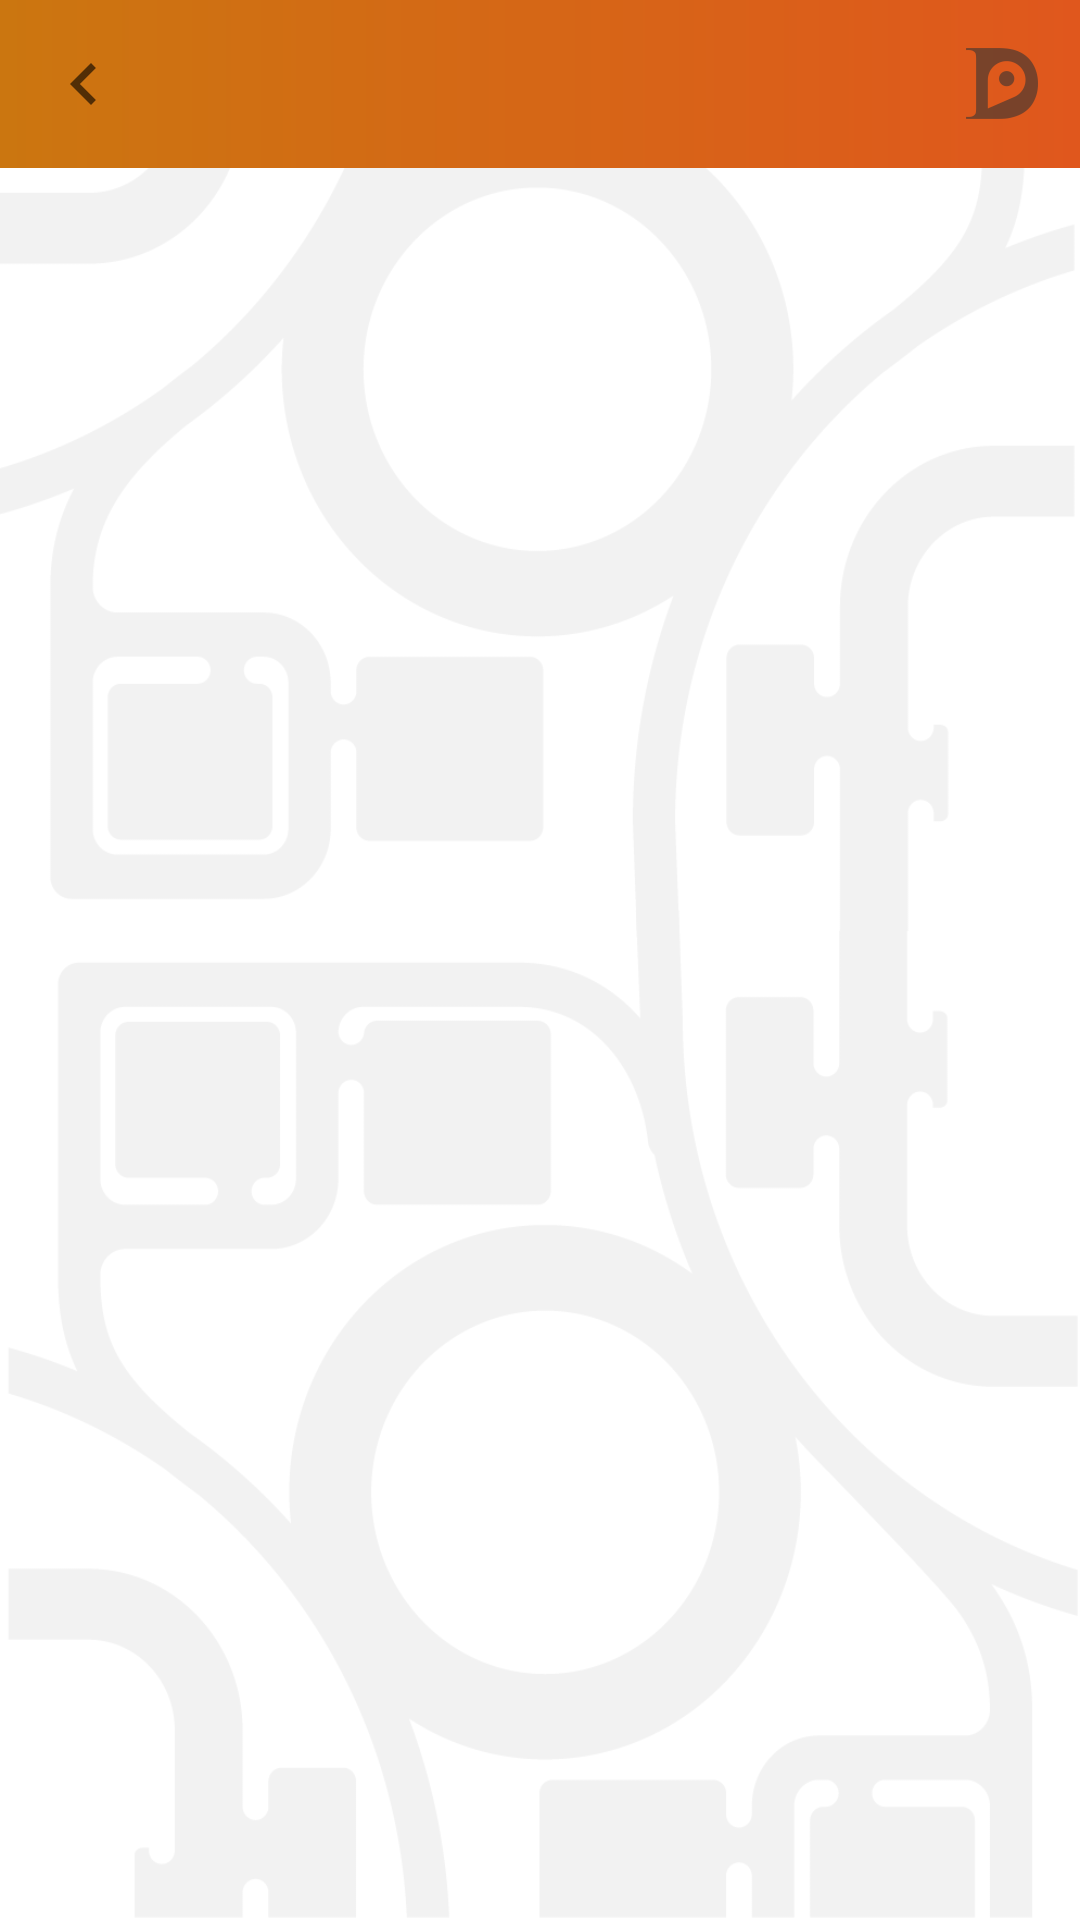

Write the Android layout XML for this screen, with the resource values it uses.
<!-- AndroidManifest.xml: activity theme AppTheme.NoActionBar -->
<!-- res/layout/activity_list_driver.xml -->
<?xml version="1.0" encoding="utf-8"?>
<LinearLayout xmlns:android="http://schemas.android.com/apk/res/android"
    xmlns:tools="http://schemas.android.com/tools"
    android:id="@+id/activity_list_driver"
    android:layout_width="match_parent"
    android:layout_height="match_parent"
    android:orientation="vertical"
    android:background="@color/colorWhite"
    android:fitsSystemWindows="true"
    tools:context="com.domicilio.confiable.doco.views.activities.ListDriverActivity">

    <LinearLayout
        android:layout_width="match_parent"
        android:layout_height="match_parent"
        android:background="@drawable/fondo"
        android:orientation="vertical">

        <include layout="@layout/toolbar_actionbar" />

        <FrameLayout
            android:id="@+id/fragment_container"
            android:layout_width="match_parent"
            android:layout_height="match_parent"
            android:paddingBottom="@dimen/activity_vertical_margin"
            android:paddingLeft="@dimen/activity_horizontal_margin"
            android:paddingRight="@dimen/activity_horizontal_margin"
            android:paddingTop="@dimen/activity_vertical_margin">
        </FrameLayout>
    </LinearLayout>

</LinearLayout>
<!-- res/layout/toolbar_actionbar.xml (included above) -->
<?xml version="1.0" encoding="utf-8"?>

<android.support.design.widget.AppBarLayout
    xmlns:android="http://schemas.android.com/apk/res/android"
    xmlns:app="http://schemas.android.com/apk/res-auto"
    android:layout_width="match_parent"
    android:layout_height="wrap_content"
    android:theme="@style/ThemeOverlay.AppCompat.Dark.ActionBar"
    android:fitsSystemWindows="true">

    <android.support.v7.widget.Toolbar
        android:id="@+id/toolbar"
        android:layout_width="match_parent"
        android:layout_height="?attr/actionBarSize"
        android:background="@drawable/gradient_principal"
        app:navigationIcon="@drawable/ic_action_back"
        app:popupTheme="@style/AppTheme.PopupOverlay"
        app:titleTextAppearance="@style/AppTheme.Toolbar.Title">

        <ImageView
            android:layout_width="wrap_content"
            android:layout_height="wrap_content"
            android:layout_gravity="end"
            android:layout_marginRight="10dp"
            android:src="@drawable/ic_action_doco" />
    </android.support.v7.widget.Toolbar>
</android.support.design.widget.AppBarLayout>
<!-- resources referenced by this layout -->
<resources>
  <color name="colorWhite">#ffffff</color>
  <dimen name="activity_horizontal_margin">16dp</dimen>
  <dimen name="activity_vertical_margin">16dp</dimen>
  <!-- drawable fondo: png bitmap (drawable-hdpi, 52837 bytes) -->
  <!-- drawable gradient_principal (drawable) -->
  <?xml version="1.0" encoding="utf-8"?>
  <shape xmlns:android="http://schemas.android.com/apk/res/android">
      <gradient
          android:angle="0"
          android:startColor="@color/colorOrange"
          android:endColor="@color/colorOrangeDark"
          android:type="linear" />
  </shape>
  <!-- drawable ic_action_back (drawable) -->
  <vector android:alpha="0.60" android:height="28dp"
      android:viewportHeight="24.0" android:viewportWidth="24.0"
      android:width="28dp" xmlns:android="http://schemas.android.com/apk/res/android">
      <path android:fillColor="#FF000000" android:pathData="M15.41,7.41L14,6l-6,6 6,6 1.41,-1.41L10.83,12z"/>
  </vector>
  <!-- drawable ic_action_doco (drawable) -->
  <vector android:alpha="0.60" android:height="30dp"
      android:viewportHeight="40.0" android:viewportWidth="40.0"
      android:width="30dp" xmlns:android="http://schemas.android.com/apk/res/android">
      <path android:fillColor="#FF000000" android:pathData="M35.29,10.48c-1.62,-2.84 -3.99,-4.95 -7.12,-6.36C25.61,2.98 22.23,2.41 18.03,2.41H2.28v0.96h1.17c0.99,0 1.77,0.17 2.35,0.51c0.58,0.34 0.96,0.73 1.15,1.18c0.19,0.45 0.28,1.57 0.28,3.37v23.14c0,1.81 -0.08,2.9 -0.23,3.27c-0.26,0.55 -0.66,0.99 -1.21,1.31c-0.55,0.32 -1.33,0.48 -2.35,0.48H2.28v0.96h15.75c2.27,0 3.92,-0.1 4.98,-0.31c2.39,-0.45 4.41,-1.09 6.06,-1.91c1.65,-0.82 3.11,-1.91 4.37,-3.27c1.26,-1.36 2.29,-3.08 3.09,-5.16s1.2,-4.36 1.2,-6.84C37.72,16.52 36.91,13.31 35.29,10.48zM25.77,26.82v0l-12.78,5.63V18.87v-0.68c0,-5.14 4.17,-9.31 9.3,-9.31c5.14,0 9.31,4.17 9.31,9.31C31.59,22.1 29.18,25.45 25.77,26.82z"/>
      <path android:fillColor="#FF000000" android:pathData="M22.28,21.34c-2.06,0 -3.74,-1.67 -3.74,-3.74c0,-2.06 1.67,-3.74 3.74,-3.74c2.06,0 3.74,1.67 3.74,3.74C26.02,19.67 24.34,21.34 22.28,21.34z"/>
      <path android:fillColor="#FF000000" android:pathData="M22.28,17.61m-3.74,0a3.74,3.74 0,1 1,7.47 0a3.74,3.74 0,1 1,-7.47 0"/>
  </vector>
  <style name="AppTheme.PopupOverlay" parent="ThemeOverlay.AppCompat.Light" />
  <style name="AppTheme.Toolbar.Title" parent="TextAppearance.Widget.AppCompat.Toolbar.Title">
          <item name="android:textColor">@android:color/white</item>
      </style>
  <style name="AppTheme.NoActionBar">
          <item name="windowActionBar">false</item>
          <item name="windowNoTitle">true</item>
      </style>
  <color name="colorOrange">#cb7610</color>
  <color name="colorOrangeDark">#e0571d</color>
</resources>
